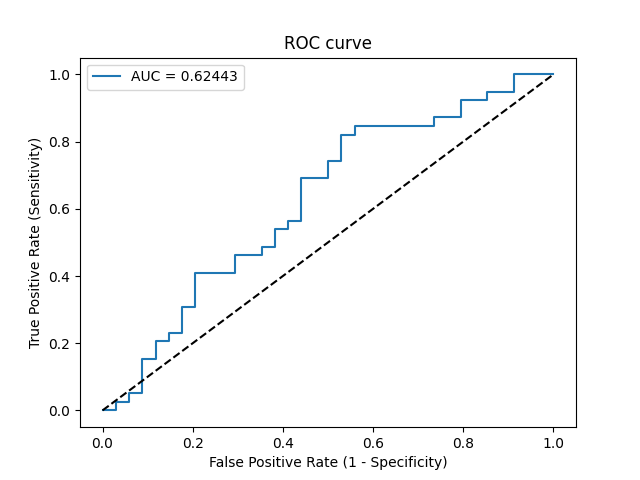

The table this chart was drawn from, first rows:
Threshold, Sensitivity, Specificity, NPV, PPV
inf, 0.0, 1.0, 0.4658, 0
0.7735, 0.0, 0.9706, 0.4583, 0.0
0.6577, 0.02564, 0.9706, 0.4648, 0.5
0.6509, 0.02564, 0.9412, 0.4571, 0.3333
0.6216, 0.05128, 0.9412, 0.4638, 0.5
0.6058, 0.05128, 0.9118, 0.4559, 0.4
0.5921, 0.1538, 0.9118, 0.4844, 0.6667
0.5862, 0.1538, 0.8824, 0.4762, 0.6
0.5802, 0.2051, 0.8824, 0.4918, 0.6667
0.5785, 0.2051, 0.8529, 0.4833, 0.6154
0.5669, 0.2308, 0.8529, 0.4915, 0.6429
0.5621, 0.2308, 0.8235, 0.4828, 0.6
0.5531, 0.3077, 0.8235, 0.5091, 0.6667
0.5528, 0.3077, 0.7941, 0.5, 0.6316
0.5434, 0.4103, 0.7941, 0.54, 0.6957
0.5377, 0.4103, 0.7059, 0.5106, 0.6154
0.534, 0.4615, 0.7059, 0.5333, 0.6429
0.532, 0.4615, 0.6471, 0.5116, 0.6
0.5312, 0.4872, 0.6471, 0.5238, 0.6129
0.5268, 0.4872, 0.6176, 0.5122, 0.5938
0.5262, 0.5385, 0.6176, 0.5385, 0.6176
0.5253, 0.5385, 0.5882, 0.5263, 0.6
0.524, 0.5641, 0.5882, 0.5405, 0.6111
0.5231, 0.5641, 0.5588, 0.5278, 0.5946
0.5169, 0.6923, 0.5588, 0.6129, 0.6429
0.5119, 0.6923, 0.5, 0.5862, 0.6136
0.51, 0.7436, 0.5, 0.6296, 0.6304
0.5075, 0.7436, 0.4706, 0.6154, 0.617
0.5048, 0.8205, 0.4706, 0.6957, 0.64
0.5042, 0.8205, 0.4412, 0.6818, 0.6275
0.5035, 0.8462, 0.4412, 0.7143, 0.6346
0.4936, 0.8462, 0.2647, 0.6, 0.569
0.4926, 0.8718, 0.2647, 0.6429, 0.5763
0.4796, 0.8718, 0.2059, 0.5833, 0.5574
0.4748, 0.9231, 0.2059, 0.7, 0.5714
0.4668, 0.9231, 0.1471, 0.625, 0.5538
0.4581, 0.9487, 0.1471, 0.7143, 0.5606
0.4256, 0.9487, 0.08824, 0.6, 0.5441
0.3049, 1.0, 0.08824, 1.0, 0.5571
0.2516, 1.0, 0.0, 0, 0.5342
